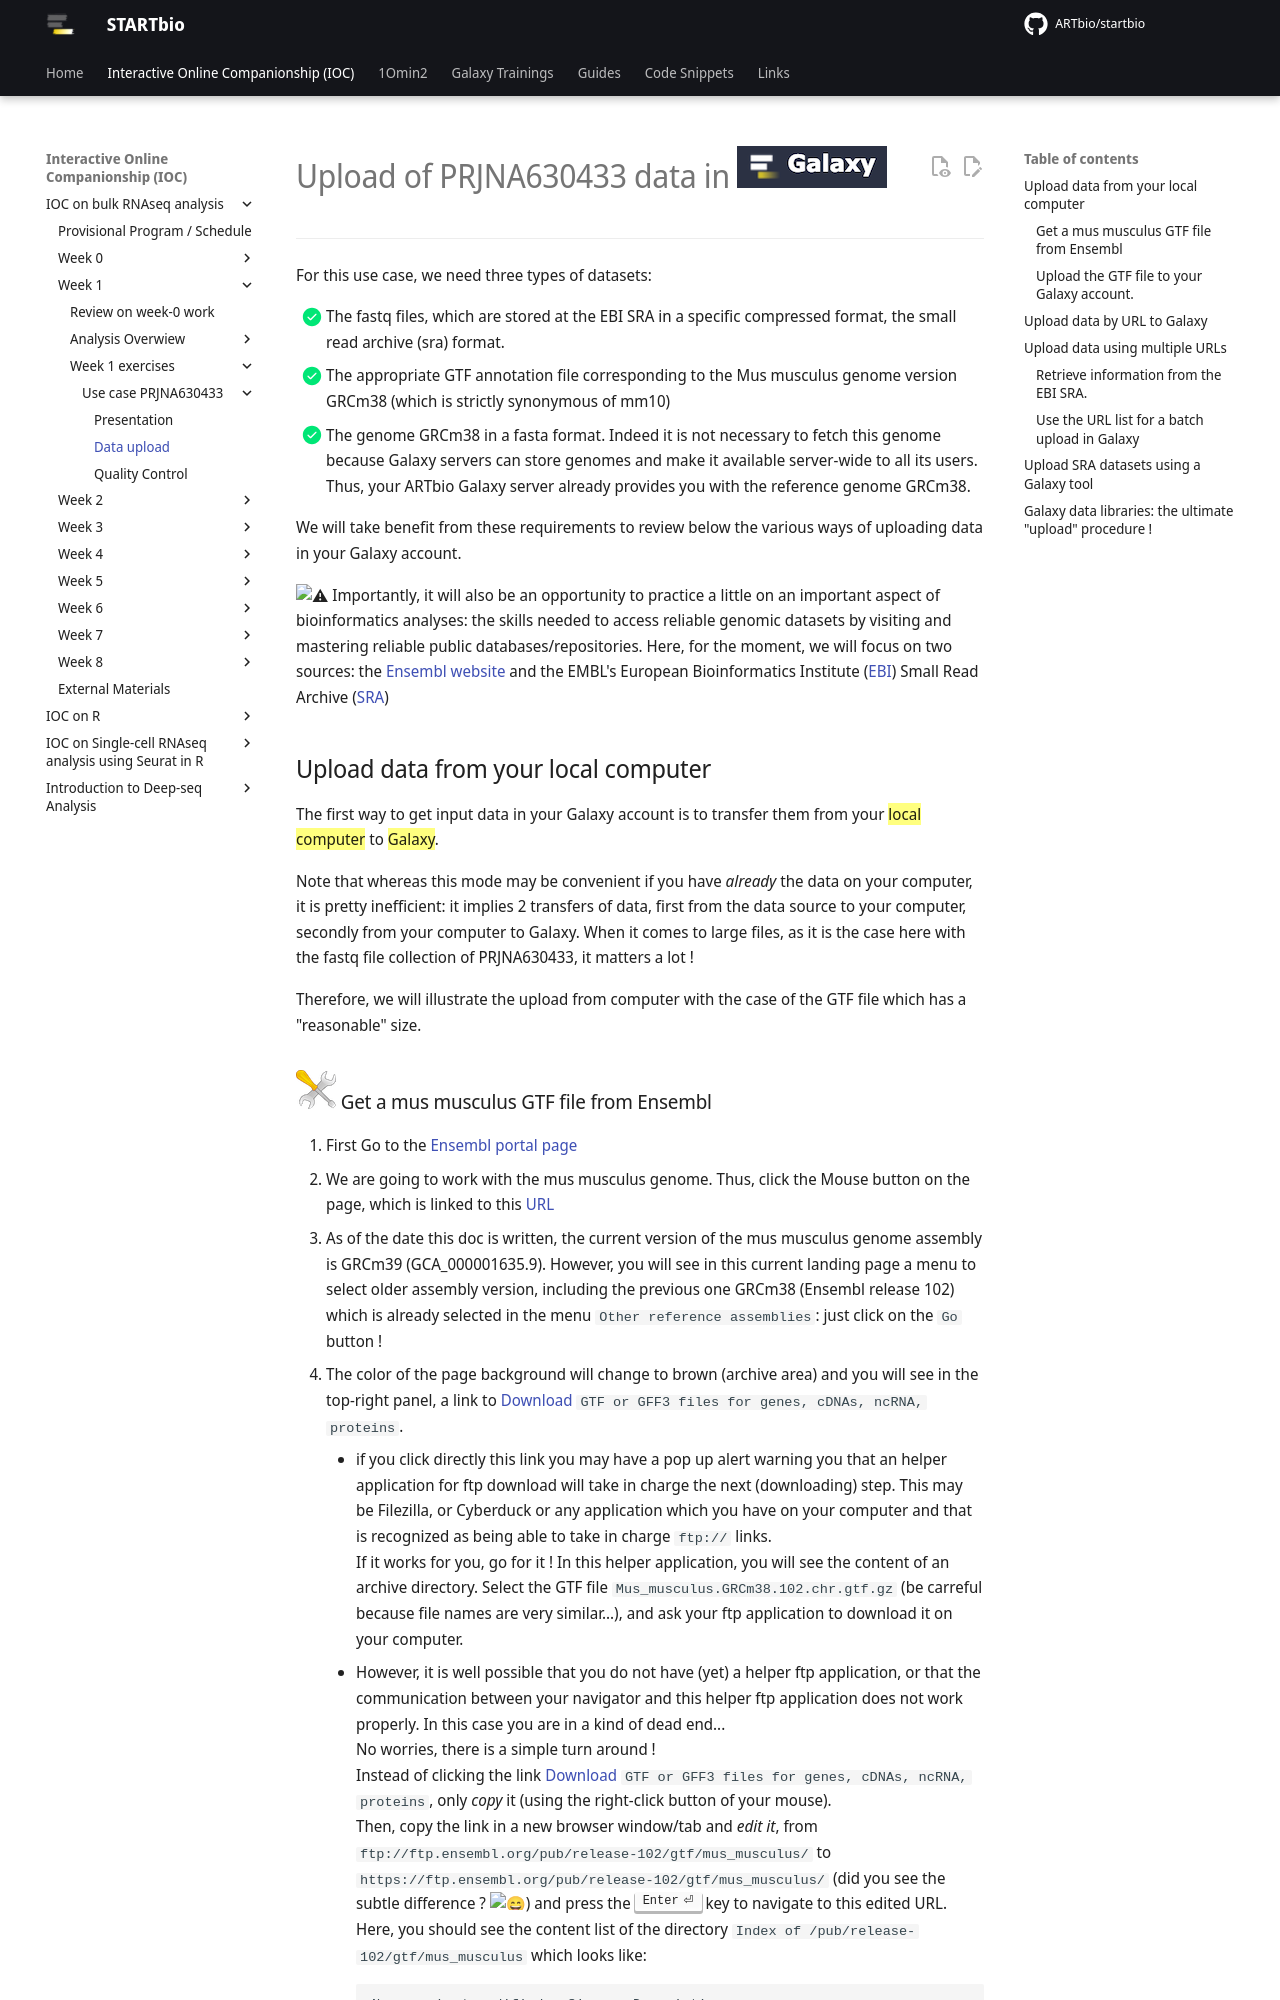

repository: ARTbio/startbio · page: bulk_RNAseq-IOC/11_uploads/index.html · generator: mkdocs

# Upload of PRJNA630433 data in ![](images/galaxylogo.png)

----
For this use case, we need three types of datasets:

- [x] The fastq files, which are stored at the EBI SRA in a specific compressed format, the
small read archive (sra) format.
- [x] The appropriate GTF annotation file corresponding to the Mus musculus genome version
GRCm38 (which is strictly synonymous of mm10)
- [x] The genome GRCm38 in a fasta format. Indeed it is not necessary to fetch this genome
because Galaxy servers can store genomes and make it available server-wide to all its users.
Thus, your ARTbio Galaxy server already provides you with the reference genome GRCm38.

We will take benefit from these requirements to review below the various ways of uploading
data in your Galaxy account.

:warning: Importantly, it will also be an opportunity to practice a little on an important
aspect of bioinformatics analyses: the skills needed to access reliable genomic datasets
by visiting and mastering reliable public databases/repositories. Here, for the moment,
we will focus on two sources: the [Ensembl website](https://www.ensembl.org/index.html) and
the EMBL's European Bioinformatics Institute ([EBI](https://www.ebi.ac.uk/)) Small Read
Archive ([SRA](https://www.ebi.ac.uk/ena/browser/home))

## Upload data from your local computer

The first way to get input data in your Galaxy account is to transfer them from your
==local computer== to ==Galaxy==.

Note that whereas this mode may be convenient if you have _already_ the data on your computer,
it is pretty inefficient: it implies 2 transfers of data, first from the data
source to your computer, secondly from your computer to Galaxy. When it comes to large files,
as it is the case here with the fastq file collection of PRJNA630433, it matters a lot !

Therefore, we will illustrate the upload from computer with the case of the GTF file which
has a "reasonable" size.
